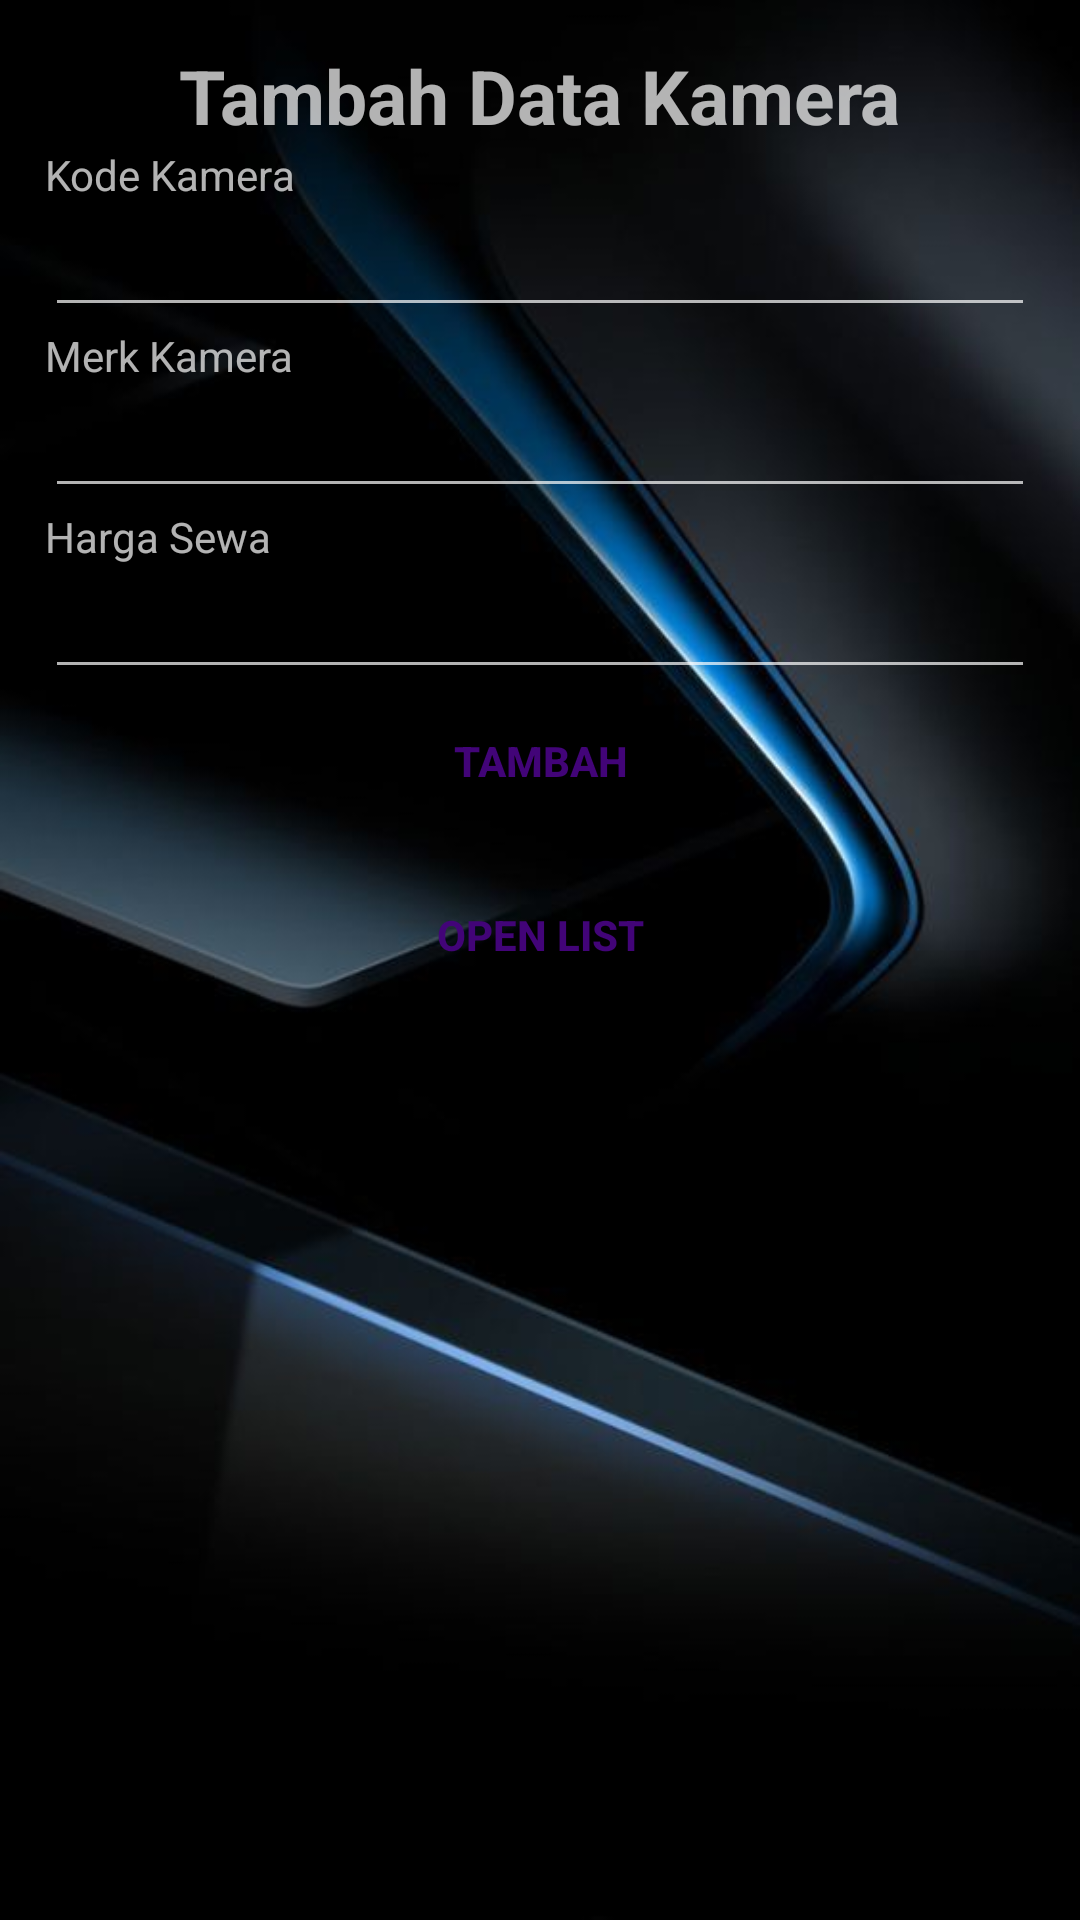

Write the Android layout XML for this screen, with the resource values it uses.
<!-- AndroidManifest.xml: application theme Theme.Project_UAS_RentalCamera -->
<!-- res/layout/activity_add_kamera.xml -->
<?xml version="1.0" encoding="utf-8"?>
<androidx.constraintlayout.widget.ConstraintLayout xmlns:android="http://schemas.android.com/apk/res/android"
    xmlns:app="http://schemas.android.com/apk/res-auto"
    xmlns:tools="http://schemas.android.com/tools"
    android:layout_width="match_parent"
    android:layout_height="match_parent"
    android:padding="15dp"
    android:background="@drawable/backgroundlayout"
    tools:context=".AddKameraActivity">

    <TextView
        android:id="@+id/textView3"
        android:layout_width="wrap_content"
        android:layout_height="wrap_content"
        android:text="Tambah Data Kamera"
        android:textSize="25sp"
        android:textStyle="bold"
        app:layout_constraintEnd_toEndOf="parent"
        app:layout_constraintStart_toStartOf="parent"
        app:layout_constraintTop_toTopOf="parent" />

    <TextView
        android:id="@+id/textView4"
        android:layout_width="wrap_content"
        android:layout_height="wrap_content"
        android:text="Kode Kamera"
        app:layout_constraintStart_toStartOf="parent"
        app:layout_constraintTop_toBottomOf="@+id/textView3" />

    <EditText
        android:id="@+id/edit_kodeK"
        android:layout_width="match_parent"
        android:layout_height="wrap_content"
        app:layout_constraintStart_toStartOf="parent"
        app:layout_constraintTop_toBottomOf="@+id/textView4" />

    <TextView
        android:id="@+id/textView5"
        android:layout_width="wrap_content"
        android:layout_height="wrap_content"
        android:text="Merk Kamera"
        app:layout_constraintStart_toStartOf="parent"
        app:layout_constraintTop_toBottomOf="@+id/edit_kodeK" />

    <EditText
        android:id="@+id/edit_merk"
        android:layout_width="match_parent"
        android:layout_height="wrap_content"
        app:layout_constraintStart_toStartOf="parent"
        app:layout_constraintTop_toBottomOf="@+id/textView5" />

    <TextView
        android:id="@+id/textView6"
        android:layout_width="wrap_content"
        android:layout_height="wrap_content"
        android:text="Harga Sewa"
        app:layout_constraintStart_toStartOf="parent"
        app:layout_constraintTop_toBottomOf="@+id/edit_merk" />

    <EditText
        android:id="@+id/edit_harga"
        android:layout_width="match_parent"
        android:layout_height="wrap_content"
        app:layout_constraintStart_toStartOf="parent"
        app:layout_constraintTop_toBottomOf="@+id/textView6" />

    <Button
        android:id="@+id/btn_tambah"
        android:layout_width="match_parent"
        android:layout_height="wrap_content"
        android:text="TAMBAH"
        android:textStyle="bold"
        android:textColor="#420478"
        android:background="@drawable/white_btn"
        app:layout_constraintEnd_toEndOf="parent"
        app:layout_constraintStart_toStartOf="parent"
        app:layout_constraintTop_toBottomOf="@+id/edit_harga" />

    <Button
        android:id="@+id/btn_openlist"
        android:layout_width="match_parent"
        android:layout_height="wrap_content"
        android:text="OPEN LIST"
        android:textStyle="bold"
        android:textColor="#420478"
        android:background="@drawable/white_btn"
        android:layout_marginTop="10dp"
        app:layout_constraintEnd_toEndOf="parent"
        app:layout_constraintStart_toStartOf="parent"
        app:layout_constraintTop_toBottomOf="@+id/btn_tambah" />


</androidx.constraintlayout.widget.ConstraintLayout>
<!-- resources referenced by this layout -->
<resources>
  <!-- drawable backgroundlayout: jpg bitmap (drawable, 21436 bytes) -->
  <style name="Theme.Project_UAS_RentalCamera" parent="Theme.AppCompat.NoActionBar">
          
          <item name="colorPrimary">@color/purple_500</item>
          <item name="colorPrimaryVariant">@color/purple_700</item>
          <item name="colorOnPrimary">@color/white</item>
          
          <item name="colorSecondary">@color/teal_200</item>
          <item name="colorSecondaryVariant">@color/teal_700</item>
          <item name="colorOnSecondary">@color/black</item>
          
          <item name="android:statusBarColor">?attr/colorPrimaryVariant</item>
          
      </style>
  <color name="purple_500">#FF6200EE</color>
  <color name="purple_700">#FF3700B3</color>
  <color name="white">#FFFFFFFF</color>
  <color name="teal_200">#FF03DAC5</color>
  <color name="teal_700">#FF018786</color>
  <color name="black">#151515</color>
</resources>
